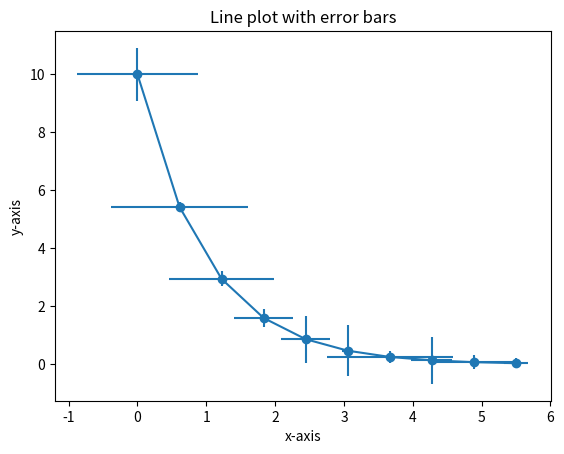

Reproduce this figure in Python.
import numpy as np
import matplotlib.pyplot as plt
# if using a Jupyter notebook, include:


x = np.linspace(0,5.5,10)
y = 10*np.exp(-x)
xerr = np.random.random_sample(10)
yerr = np.random.random_sample(10)


fig, ax = plt.subplots()


ax.errorbar(x, y,
            xerr=xerr,
            yerr=yerr,
            fmt='-o')


ax.set_xlabel('x-axis')
ax.set_ylabel('y-axis')
ax.set_title('Line plot with error bars')


plt.show()